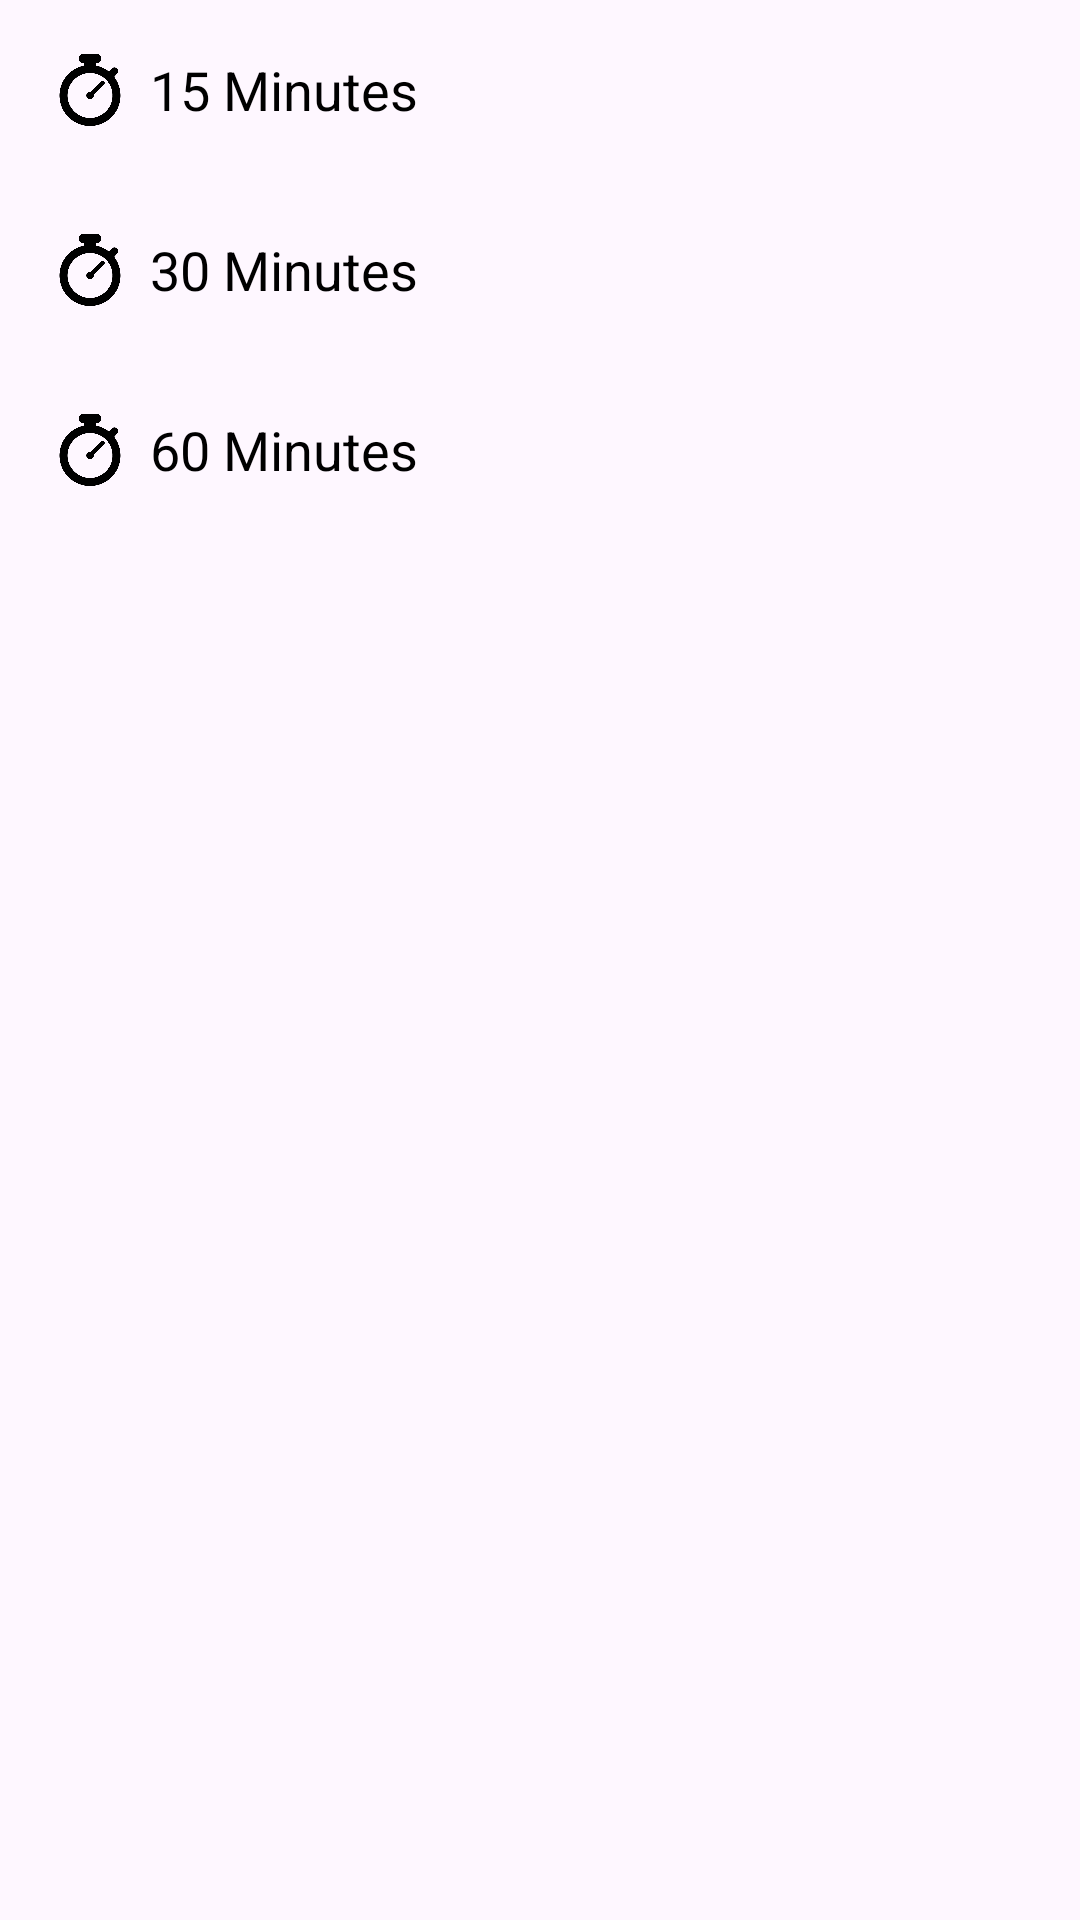

Write the Android layout XML for this screen, with the resource values it uses.
<!-- AndroidManifest.xml: application theme Theme.ZPlayer -->
<!-- res/layout/timer_bottomsheet_dialog.xml -->
<?xml version="1.0" encoding="utf-8"?>
<LinearLayout xmlns:android="http://schemas.android.com/apk/res/android"
    android:layout_width="match_parent"
    android:layout_height="wrap_content"
    xmlns:app="http://schemas.android.com/apk/res-auto"
    android:layout_margin="10dp"
    android:orientation="vertical">

    <LinearLayout
        android:layout_width="match_parent"
        android:layout_height="wrap_content"
        android:id="@+id/min_15"
        android:layout_margin="10dp">

        <ImageView
            android:layout_width="24dp"
            android:layout_height="24dp"
            android:src="@drawable/timer"
            app:tint="?attr/themeColor"
            android:layout_margin="8dp"/>

        <TextView
            android:layout_width="match_parent"
            android:layout_height="match_parent"
            android:text="@string/_15_minutes"
            android:textSize="18sp"
            android:textColor="@color/black"
            android:gravity="center_vertical"/>

    </LinearLayout>

    <LinearLayout
        android:layout_width="match_parent"
        android:layout_height="wrap_content"
        android:id="@+id/min_30"
        android:layout_margin="10dp">

        <ImageView
            android:layout_width="24dp"
            android:layout_height="24dp"
            android:src="@drawable/timer"
            app:tint="?attr/themeColor"
            android:layout_margin="8dp"/>

        <TextView
            android:layout_width="match_parent"
            android:layout_height="match_parent"
            android:text="@string/_30_minutes"
            android:textSize="18sp"
            android:textColor="@color/black"
            android:gravity="center_vertical"/>

    </LinearLayout>

    <LinearLayout
        android:layout_width="match_parent"
        android:layout_height="wrap_content"
        android:id="@+id/min_60"
        android:layout_margin="10dp">

        <ImageView
            android:layout_width="24dp"
            android:layout_height="24dp"
            android:src="@drawable/timer"
            app:tint="?attr/themeColor"
            android:layout_margin="8dp"/>

        <TextView
            android:layout_width="match_parent"
            android:layout_height="match_parent"
            android:text="@string/_60_minutes"
            android:textSize="18sp"
            android:textColor="@color/black"
            android:gravity="center_vertical"/>

    </LinearLayout>


</LinearLayout>
<!-- resources referenced by this layout -->
<resources>
  <color name="black">#FF000000</color>
  <!-- drawable timer: png bitmap (drawable, 14587 bytes) -->
  <string name="_15_minutes">15 Minutes</string>
  <string name="_30_minutes">30 Minutes</string>
  <string name="_60_minutes">60 Minutes</string>
  <style name="Theme.ZPlayer" parent="Base.Theme.ZPlayer" />
  <style name="Base.Theme.ZPlayer" parent="Theme.Material3.DayNight.NoActionBar">
          
          
      </style>
</resources>
